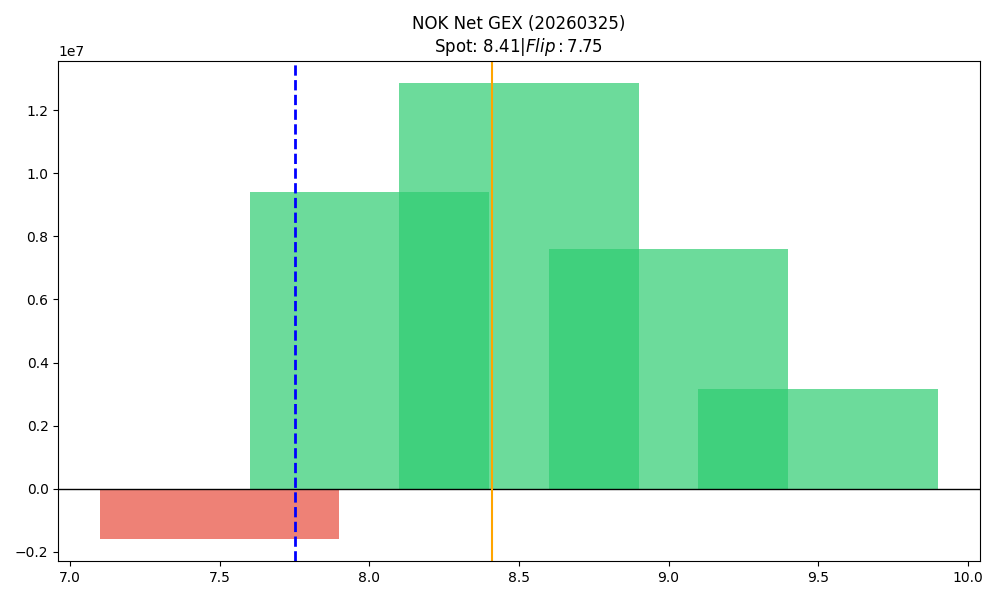

Values plotted in this chart, from the file beside it:
strike, call_gex, put_gex, call_dex, put_dex, net_greek_delta, net_gex
7.5, 312549, 1885885, 1187767, -894582, 0.03559, -1573336
8.0, 23681946, 14285808, 28809030, -7185080, 0.3296, 9396138
8.5, 13183944, 336891, 6402902, -328774, 0.3119, 12847053
9.0, 7667716, 80420, 6507402, -188589, 0.2517, 7587296
9.5, 3159566, 2348, 1189214, -9364, 0.05329, 3157219
